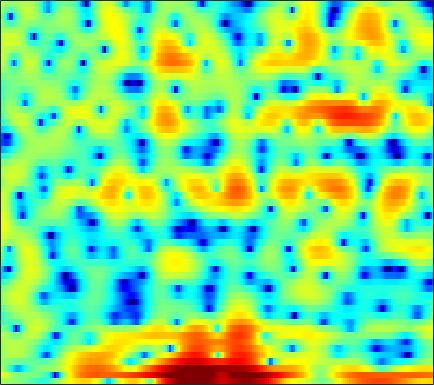

The file beside this chart, header and first rows:
1.7697, 1.6072, 1.3794, 1.1291, 0.95525, 0.71079, 0.48235, 0.32791, 0.097422, -0.18334, -0.52424, -0.81584, -1.2679, -1.7221, -2.0878, -2.5753, -3.0746, -3.4313, -3.8085, -3.9715, -3.8682, -3.5945, -2.9995, -2.1603
4.771, 4.297, 3.597, 2.841, 2.258, 1.503, 0.8221, 0.3984, -0.02563, -0.2624, -0.3405, -0.3277, -0.2735, -0.2233, -0.2171, -0.2863, -0.4811, -0.7182, -1.195, -1.889, -2.837, -3.791, -5.569, -8.33
1.856, 1.072, -0.1837, -1.711, -3.065, -5.167, -7.494, -9.015, -9.585, -8.244, -6.347, -5.048, -3.603, -2.47, -1.794, -1.071, -0.5272, -0.2229, 0.07417, 0.2937, 0.4644, 0.5723, 0.7141, 0.8755
0.64, 0.5362, 0.3409, 0.1053, -0.09007, -0.3526, -0.597, -0.7563, -0.9163, -1.023, -1.091, -1.134, -1.189, -1.258, -1.331, -1.452, -1.594, -1.708, -1.839, -1.899, -1.839, -1.694, -1.364, -0.8797
0.7734, 1.267, 1.768, 2.113, 2.286, 2.412, 2.434, 2.383, 2.237, 1.996, 1.645, 1.308, 0.7449, 0.02598, -0.6366, -1.731, -3.131, -4.427, -6.619, -9.49, -12.94, -14.35, -11.89, -8.332
0.7179, 1.269, 1.851, 2.274, 2.503, 2.697, 2.776, 2.762, 2.652, 2.436, 2.105, 1.78, 1.232, 0.5351, -0.09153, -1.065, -2.179, -3.103, -4.417, -5.695, -6.698, -7.06, -6.925, -6.232
1.589, 1.796, 2, 2.132, 2.19, 2.227, 2.236, 2.23, 2.202, 2.143, 2.038, 1.92, 1.695, 1.367, 1.045, 0.5112, -0.1427, -0.7187, -1.587, -2.541, -3.558, -4.339, -5.37, -6.308
2.238, 2.047, 1.664, 1.137, 0.6743, 0.05583, -0.3982, -0.5086, -0.2715, 0.3365, 1.094, 1.64, 2.243, 2.634, 2.779, 2.756, 2.476, 2.1, 1.369, 0.3497, -1.012, -2.331, -4.613, -7.782
-0.04645, -0.2536, -0.8697, -2.015, -3.369, -6.271, -11.81, -21, -12.54, -5.864, -2.194, -0.3416, 1.406, 2.577, 3.162, 3.616, 3.75, 3.673, 3.35, 2.795, 2.034, 1.347, 0.3488, -0.6819
-4.062, -3.295, -2.629, -2.302, -2.226, -2.24, -2.219, -2.05, -1.541, -0.7427, 0.1843, 0.8715, 1.667, 2.287, 2.622, 2.897, 2.981, 2.931, 2.709, 2.336, 1.841, 1.404, 0.74, -0.02008
-4.632, -3.496, -2.267, -1.308, -0.7226, -0.0876, 0.4293, 0.7664, 1.16, 1.517, 1.811, 1.987, 2.148, 2.217, 2.196, 2.085, 1.879, 1.665, 1.31, 0.9066, 0.4639, 0.09834, -0.4428, -1.045
-2.185, -1.345, -0.3468, 0.5027, 1.042, 1.637, 2.092, 2.347, 2.571, 2.665, 2.626, 2.509, 2.232, 1.822, 1.427, 0.8018, 0.09382, -0.4567, -1.159, -1.766, -2.251, -2.521, -2.779, -2.951
0.01729, 0.6884, 1.486, 2.173, 2.608, 3.073, 3.405, 3.557, 3.621, 3.509, 3.21, 2.849, 2.166, 1.225, 0.3324, -1.147, -2.989, -4.602, -6.94, -8.916, -9.458, -8.854, -7.577, -6.431
0.5891, 1.153, 1.853, 2.482, 2.895, 3.349, 3.674, 3.824, 3.888, 3.768, 3.449, 3.057, 2.304, 1.249, 0.2293, -1.508, -3.775, -5.921, -9.477, -13.09, -13.47, -11.68, -9.42, -7.954
-1.115, -0.4879, 0.3415, 1.119, 1.654, 2.29, 2.817, 3.126, 3.41, 3.536, 3.482, 3.311, 2.907, 2.287, 1.685, 0.7158, -0.4081, -1.311, -2.499, -3.569, -4.409, -4.881, -5.419, -6.011
-5.07, -4.007, -2.77, -1.662, -0.8845, 0.1069, 1.034, 1.669, 2.396, 2.967, 3.347, 3.507, 3.546, 3.393, 3.154, 2.683, 2.062, 1.513, 0.684, -0.227, -1.223, -2.048, -3.27, -4.642
-8.073, -7.635, -7.25, -6.605, -5.697, -4.029, -2.171, -0.844, 0.713, 1.961, 2.908, 3.43, 3.882, 4.08, 4.075, 3.875, 3.477, 3.057, 2.35, 1.486, 0.4379, -0.4549, -1.79, -3.345
-7.449, -9.454, -14.1, -27.35, -18.61, -9.87, -5.32, -2.959, -0.5774, 1.193, 2.505, 3.234, 3.897, 4.251, 4.331, 4.215, 3.858, 3.444, 2.721, 1.814, 0.7717, -0.06929, -1.274, -2.544
-2.811, -3.881, -5.04, -5.546, -5.309, -4.271, -2.739, -1.484, 0.116, 1.512, 2.628, 3.261, 3.849, 4.13, 4.142, 3.901, 3.373, 2.798, 1.811, 0.5905, -0.7904, -1.903, -3.375, -4.58
-0.2212, -1.717, -3.642, -4.987, -5.111, -4.024, -2.208, -0.8032, 0.8945, 2.286, 3.342, 3.903, 4.361, 4.487, 4.365, 3.909, 3.12, 2.304, 0.8866, -0.9387, -3.314, -5.545, -9.344, -14.38
1.126, -1.09, -5.171, -11.25, -12.47, -6.638, -2.545, -0.4414, 1.56, 2.94, 3.852, 4.286, 4.541, 4.46, 4.186, 3.539, 2.574, 1.637, 0.09713, -1.778, -3.938, -5.709, -8.205, -10.17
3.4, 2.529, 1.457, 0.6944, 0.4618, 0.6171, 1.127, 1.612, 2.225, 2.707, 2.997, 3.081, 2.987, 2.643, 2.213, 1.396, 0.2792, -0.7622, -2.422, -4.361, -6.506, -8.183, -9.975, -10.77
4.471, 4.093, 3.594, 3.153, 2.875, 2.585, 2.385, 2.267, 2.14, 2.012, 1.848, 1.667, 1.34, 0.8761, 0.4088, -0.4009, -1.477, -2.496, -4.211, -6.452, -9.553, -12.76, -20.18, -27.62
4.875, 4.599, 4.144, 3.616, 3.186, 2.593, 2.003, 1.578, 1.061, 0.6203, 0.2718, 0.06074, -0.182, -0.4299, -0.6536, -1.05, -1.598, -2.137, -3.04, -4.151, -5.372, -6.328, -7.3, -7.648
5.085, 4.743, 4.115, 3.293, 2.562, 1.439, 0.1908, -0.7798, -2.004, -2.948, -3.387, -3.326, -2.908, -2.338, -1.914, -1.471, -1.186, -1.087, -1.077, -1.19, -1.363, -1.52, -1.657, -1.747
4.909, 4.447, 3.586, 2.425, 1.338, -0.4558, -2.759, -4.933, -8.821, -14.43, -16.35, -12.3, -8.101, -5.36, -3.881, -2.414, -1.36, -0.7574, -0.1499, 0.2875, 0.5857, 0.7846, 0.9583, 1.07
4.271, 3.735, 2.752, 1.463, 0.2837, -1.557, -3.715, -5.499, -7.937, -9.909, -10.36, -9.438, -7.594, -5.707, -4.478, -3.106, -2.021, -1.356, -0.6343, -0.02843, 0.5008, 0.8603, 1.276, 1.655
4.02, 3.46, 2.447, 1.108, -0.1247, -2.063, -4.245, -5.911, -7.736, -8.49, -8.084, -7.334, -6.102, -4.914, -4.156, -3.362, -2.792, -2.486, -2.139, -1.758, -1.191, -0.7015, 0.116, 0.9593
3.878, 3.551, 2.838, 1.707, 0.5108, -1.71, -4.964, -8.625, -18.19, -19.55, -10.46, -7.556, -5.25, -3.987, -3.53, -3.447, -3.934, -4.672, -6.01, -7.269, -7.09, -5.726, -3.205, -0.9659
1.545, 2.186, 2.595, 2.476, 2.06, 1.119, -0.1233, -1.165, -2.348, -2.863, -2.719, -2.394, -2.053, -2.071, -2.36, -3.175, -4.596, -6.105, -9.038, -13.16, -13.95, -10.55, -5.982, -2.811
-0.5434, 0.8998, 2.128, 2.784, 2.992, 2.979, 2.732, 2.457, 2.025, 1.555, 1.046, 0.6245, -0.05584, -0.939, -1.77, -3.105, -4.617, -5.761, -7.039, -7.576, -7.239, -6.415, -4.866, -3.271
1.378, 1.997, 2.697, 3.229, 3.506, 3.709, 3.716, 3.623, 3.366, 2.947, 2.36, 1.768, 0.7605, -0.5461, -1.779, -3.877, -6.659, -9.392, -13.81, -15.2, -11.53, -8.842, -6.258, -4.421
1.569, 1.903, 2.353, 2.767, 3.031, 3.295, 3.445, 3.467, 3.366, 3.108, 2.671, 2.198, 1.367, 0.2503, -0.7879, -2.517, -4.673, -6.529, -8.879, -9.51, -8.061, -6.557, -4.903, -3.69
-0.9381, -0.4999, 0.105, 0.6705, 1.054, 1.511, 1.896, 2.113, 2.294, 2.347, 2.25, 2.087, 1.73, 1.214, 0.7347, 0.01441, -0.7328, -1.255, -1.788, -2.058, -2.047, -1.876, -1.63, -1.418
-5.355, -4.616, -3.708, -2.844, -2.218, -1.414, -0.6812, -0.1739, 0.4206, 0.8913, 1.229, 1.397, 1.5, 1.492, 1.417, 1.259, 1.059, 0.9104, 0.7404, 0.6118, 0.5396, 0.491, 0.4629, 0.3879
-10.1, -9.334, -8.409, -7.381, -6.485, -5.184, -3.848, -2.885, -1.724, -0.7404, 0.05696, 0.5206, 0.9909, 1.311, 1.473, 1.595, 1.643, 1.65, 1.632, 1.608, 1.58, 1.547, 1.505, 1.442
-13.68, -14.27, -15.14, -14.82, -13.1, -9.98, -7.045, -5.212, -3.234, -1.699, -0.5412, 0.1265, 0.7868, 1.218, 1.431, 1.599, 1.685, 1.712, 1.73, 1.748, 1.773, 1.819, 1.85, 1.889
-13.06, -14.52, -17.47, -18.93, -15.45, -10.42, -6.724, -4.627, -2.473, -0.8974, 0.2082, 0.787, 1.273, 1.481, 1.481, 1.35, 1.136, 0.9777, 0.8476, 0.8401, 0.9759, 1.146, 1.419, 1.68
-8.046, -7.612, -6.98, -5.976, -4.977, -3.421, -1.788, -0.6875, 0.547, 1.47, 2.06, 2.257, 2.2, 1.793, 1.248, 0.2173, -1.068, -2.016, -2.876, -2.87, -2.132, -1.457, -0.4973, 0.2887
-5.443, -4.046, -2.495, -1.136, -0.2306, 0.8568, 1.768, 2.353, 2.93, 3.258, 3.327, 3.177, 2.651, 1.697, 0.6235, -1.51, -4.878, -9.027, -22.55, -14.36, -7.912, -5.745, -4.108, -3.265
-3.639, -2.147, -0.5095, 0.7548, 1.492, 2.269, 2.765, 2.997, 3.132, 3.064, 2.814, 2.549, 2.07, 1.358, 0.6723, -0.5179, -2.007, -3.245, -4.492, -4.943, -4.997, -5.219, -6.485, -9.492
-1.974, -0.9378, 0.2421, 1.138, 1.611, 1.93, 1.939, 1.697, 1.122, 0.3684, -0.3793, -0.7643, -0.885, -0.6422, -0.4007, -0.1194, -0.01109, -0.0235, -0.1963, -0.4902, -0.9644, -1.462, -2.429, -3.616
-2.264, -1.278, -0.232, 0.4592, 0.7386, 0.7175, 0.2166, -0.5467, -2.237, -4.979, -9.341, -13.17, -10.65, -5.881, -3.499, -1.371, -0.008456, 0.6877, 1.253, 1.53, 1.618, 1.553, 1.435, 1.28
-3.455, -2.342, -1.242, -0.5406, -0.2796, -0.25, -0.6602, -1.231, -2.445, -4.16, -6.012, -6.885, -6.261, -4.31, -2.791, -1.094, 0.1858, 0.8821, 1.579, 2.031, 2.29, 2.386, 2.413, 2.377
-3.666, -2.732, -1.777, -1.101, -0.7786, -0.56, -0.5591, -0.6836, -0.9503, -1.264, -1.485, -1.514, -1.319, -0.8656, -0.4413, 0.1505, 0.7007, 1.049, 1.414, 1.665, 1.797, 1.85, 1.821, 1.717
-2.624, -2.031, -1.394, -0.9286, -0.6619, -0.4247, -0.257, -0.1853, -0.0946, 0.002702, 0.1021, 0.2064, 0.3704, 0.5444, 0.6793, 0.832, 0.9305, 0.98, 0.9729, 0.9144, 0.8289, 0.7504, 0.6515, 0.5239
-0.7582, -0.5561, -0.4006, -0.3564, -0.3509, -0.3238, -0.2335, -0.08608, 0.1756, 0.4968, 0.8274, 1.043, 1.272, 1.387, 1.397, 1.298, 1.056, 0.7802, 0.3251, -0.1869, -0.6616, -0.9556, -1.155, -1.141
1.622, 1.316, 0.6905, -0.1203, -0.7947, -1.518, -1.75, -1.456, -0.6284, 0.3607, 1.274, 1.809, 2.29, 2.506, 2.469, 2.158, 1.539, 0.8356, -0.3889, -1.96, -3.757, -4.896, -5.511, -4.678
3.552, 2.829, 1.391, -0.8041, -3.258, -8.47, -14.11, -9.069, -3.662, -0.522, 1.424, 2.385, 3.151, 3.474, 3.44, 3.025, 2.208, 1.275, -0.4921, -3.111, -7.345, -12.7, -19.13, -9.705
3.453, 2.951, 1.951, 0.5141, -0.8007, -2.58, -3.399, -2.857, -1.354, 0.1785, 1.332, 1.922, 2.377, 2.469, 2.361, 1.979, 1.337, 0.7146, -0.393, -1.708, -3.067, -3.965, -4.589, -4.409
2.841, 2.913, 2.792, 2.49, 2.205, 1.83, 1.585, 1.491, 1.493, 1.512, 1.456, 1.307, 0.9994, 0.5632, 0.2082, -0.2143, -0.5996, -0.8534, -1.19, -1.583, -2.046, -2.415, -3.015, -3.7
2.67, 3.166, 3.568, 3.745, 3.761, 3.666, 3.457, 3.216, 2.795, 2.186, 1.328, 0.4911, -0.9205, -2.526, -3.704, -4.663, -4.489, -3.898, -2.932, -2.235, -1.929, -1.961, -2.378, -3.342
2.34, 2.88, 3.36, 3.617, 3.693, 3.673, 3.499, 3.275, 2.767, 1.991, 0.8188, -0.4054, -2.74, -6.426, -11.12, -29.03, -12.41, -7.778, -4.491, -2.619, -1.585, -1.233, -1.167, -1.534
1.264, 1.439, 1.518, 1.496, 1.48, 1.488, 1.532, 1.55, 1.456, 1.168, 0.5964, -0.04013, -1.171, -2.488, -3.417, -4.144, -3.909, -3.296, -2.312, -1.455, -0.7933, -0.4677, -0.2264, -0.1376
0.1196, -0.4959, -1.581, -2.689, -3.208, -3.079, -2.135, -1.285, -0.2467, 0.457, 0.8279, 0.9032, 0.7977, 0.5392, 0.32, 0.03292, -0.1496, -0.229, -0.2556, -0.2423, -0.2069, -0.1272, 0.01445, 0.2153
0.147, -1.313, -4.254, -9.574, -19.14, -14.34, -6.429, -3.411, -0.8797, 0.7073, 1.682, 2.121, 2.407, 2.402, 2.252, 1.902, 1.368, 0.881, 0.1246, -0.6672, -1.381, -1.714, -1.724, -1.275
1.648, 0.7115, -0.7394, -2.139, -2.809, -2.69, -1.616, -0.5938, 0.7004, 1.715, 2.443, 2.794, 3.003, 2.932, 2.682, 2.095, 1.155, 0.1906, -1.573, -4.019, -7.359, -10.19, -10.67, -7.197
2.274, 1.853, 1.278, 0.8103, 0.5832, 0.5092, 0.6861, 0.9336, 1.351, 1.772, 2.117, 2.285, 2.355, 2.222, 1.961, 1.352, 0.425, -0.5351, -2.232, -4.512, -7.407, -9.459, -9.877, -7.592
